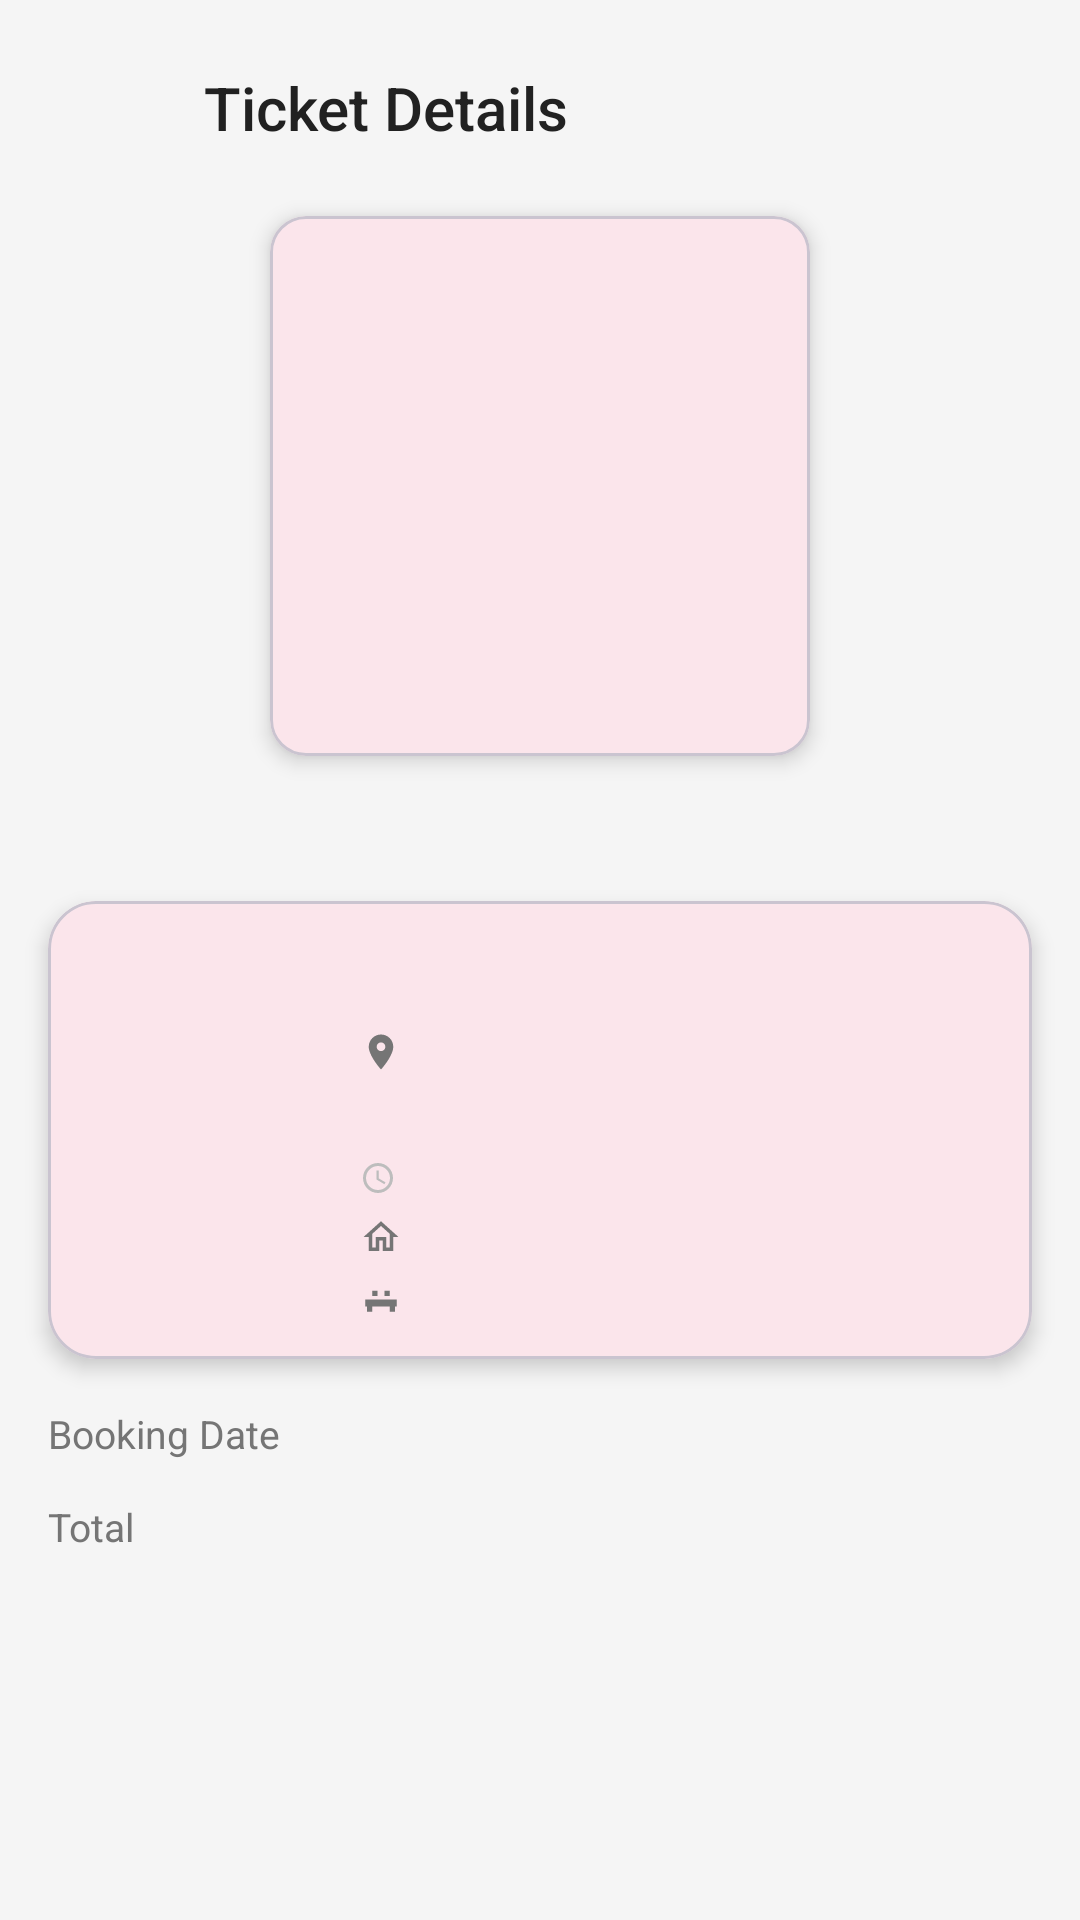

Layout XML and referenced resources for this Android screen:
<!-- AndroidManifest.xml: application theme Theme.FirebaseAndroid -->
<!-- res/layout/activity_ticket_detail.xml -->
<?xml version="1.0" encoding="utf-8"?>
<ScrollView xmlns:android="http://schemas.android.com/apk/res/android"
    xmlns:app="http://schemas.android.com/apk/res-auto"
    xmlns:tools="http://schemas.android.com/tools"
    android:layout_width="match_parent"
    android:layout_height="match_parent"
    android:background="@color/background">

    <LinearLayout
        android:layout_width="match_parent"
        android:layout_height="wrap_content"
        android:orientation="vertical">

        
        <LinearLayout
            android:layout_width="match_parent"
            android:layout_height="wrap_content"
            android:orientation="horizontal"
            android:gravity="center_vertical"
            android:padding="16dp">

            <ImageView
                android:id="@+id/ivBack"
                android:layout_width="40dp"
                android:layout_height="40dp"
                android:background="@drawable/bg_circle_primary"
                android:padding="8dp"
                android:src="@drawable/ic_back"
                app:tint="@color/white"
                android:contentDescription="@string/cd_back" />

            <TextView
                android:layout_width="0dp"
                android:layout_height="wrap_content"
                android:layout_weight="1"
                android:layout_marginStart="12dp"
                android:text="@string/ticket_details"
                android:textColor="@color/text_primary"
                android:textSize="20sp"
                android:fontFamily="sans-serif-medium" />

            <TextView
                android:id="@+id/tvStatus"
                android:layout_width="wrap_content"
                android:layout_height="wrap_content"
                android:textSize="12sp"
                android:fontFamily="sans-serif-medium"
                tools:text="UPCOMING" />
        </LinearLayout>

        
        <com.google.android.material.card.MaterialCardView
            android:layout_width="wrap_content"
            android:layout_height="wrap_content"
            android:layout_gravity="center_horizontal"
            app:cardCornerRadius="12dp"
            app:cardElevation="4dp">

            <ImageView
                android:id="@+id/ivQrCode"
                android:layout_width="180dp"
                android:layout_height="180dp"
                android:padding="12dp"
                android:contentDescription="@string/cd_qr_code" />
        </com.google.android.material.card.MaterialCardView>

        <TextView
            android:id="@+id/tvTicketCode"
            android:layout_width="wrap_content"
            android:layout_height="wrap_content"
            android:layout_gravity="center_horizontal"
            android:layout_marginTop="8dp"
            android:textColor="@color/primary"
            android:textSize="18sp"
            android:fontFamily="monospace"
            tools:text="MT-123456789" />

        
        <com.google.android.material.card.MaterialCardView
            android:layout_width="match_parent"
            android:layout_height="wrap_content"
            android:layout_margin="16dp"
            app:cardCornerRadius="16dp"
            app:cardElevation="4dp">

            <LinearLayout
                android:layout_width="match_parent"
                android:layout_height="wrap_content"
                android:orientation="horizontal"
                android:padding="12dp">

                <ImageView
                    android:id="@+id/ivPoster"
                    android:layout_width="80dp"
                    android:layout_height="120dp"
                    android:scaleType="centerCrop"
                    android:background="@drawable/bg_movie_placeholder"
                    android:contentDescription="@string/cd_movie_poster" />

                <LinearLayout
                    android:layout_width="0dp"
                    android:layout_height="wrap_content"
                    android:layout_weight="1"
                    android:layout_marginStart="12dp"
                    android:orientation="vertical">

                    <TextView
                        android:id="@+id/tvMovieTitle"
                        android:layout_width="match_parent"
                        android:layout_height="wrap_content"
                        android:textColor="@color/text_primary"
                        android:textSize="16sp"
                        android:fontFamily="sans-serif-medium"
                        tools:text="Avengers: Endgame" />

                    <TextView
                        android:id="@+id/tvTheater"
                        android:layout_width="match_parent"
                        android:layout_height="wrap_content"
                        android:layout_marginTop="8dp"
                        android:textColor="@color/text_secondary"
                        android:textSize="13sp"
                        android:drawableStart="@drawable/ic_location"
                        android:drawablePadding="6dp"
                        tools:text="Galaxy Cinema" />

                    <TextView
                        android:id="@+id/tvAddress"
                        android:layout_width="match_parent"
                        android:layout_height="wrap_content"
                        android:layout_marginTop="2dp"
                        android:textColor="@color/text_hint"
                        android:textSize="12sp"
                        android:layout_marginStart="20dp"
                        tools:text="369 Nguyễn Trãi, Q5" />

                    <TextView
                        android:id="@+id/tvDateTime"
                        android:layout_width="match_parent"
                        android:layout_height="wrap_content"
                        android:layout_marginTop="6dp"
                        android:textColor="@color/text_secondary"
                        android:textSize="13sp"
                        android:drawableStart="@drawable/ic_clock"
                        android:drawablePadding="6dp"
                        tools:text="25/04/2024 at 19:00" />

                    <TextView
                        android:id="@+id/tvRoom"
                        android:layout_width="match_parent"
                        android:layout_height="wrap_content"
                        android:layout_marginTop="2dp"
                        android:textColor="@color/text_secondary"
                        android:textSize="13sp"
                        android:drawableStart="@drawable/ic_room"
                        android:drawablePadding="6dp"
                        tools:text="Room 1" />

                    <TextView
                        android:id="@+id/tvSeats"
                        android:layout_width="match_parent"
                        android:layout_height="wrap_content"
                        android:layout_marginTop="2dp"
                        android:textColor="@color/primary"
                        android:textSize="13sp"
                        android:fontFamily="sans-serif-medium"
                        android:drawableStart="@drawable/ic_seat"
                        android:drawablePadding="6dp"
                        tools:text="A1, A2, A3" />
                </LinearLayout>
            </LinearLayout>
        </com.google.android.material.card.MaterialCardView>

        
        <LinearLayout
            android:layout_width="match_parent"
            android:layout_height="wrap_content"
            android:orientation="horizontal"
            android:paddingHorizontal="16dp">

            <TextView
                android:layout_width="0dp"
                android:layout_height="wrap_content"
                android:layout_weight="1"
                android:text="@string/booking_date"
                android:textColor="@color/text_secondary"
                android:textSize="13sp" />

            <TextView
                android:id="@+id/tvBookingDate"
                android:layout_width="wrap_content"
                android:layout_height="wrap_content"
                android:textColor="@color/text_primary"
                android:textSize="13sp"
                tools:text="Booked: 24/04/2024 10:30" />
        </LinearLayout>

        <LinearLayout
            android:layout_width="match_parent"
            android:layout_height="wrap_content"
            android:orientation="horizontal"
            android:paddingHorizontal="16dp"
            android:layout_marginTop="8dp">

            <TextView
                android:layout_width="0dp"
                android:layout_height="wrap_content"
                android:layout_weight="1"
                android:text="@string/total_price_info"
                android:textColor="@color/text_secondary"
                android:textSize="13sp" />

            <TextView
                android:id="@+id/tvPrice"
                android:layout_width="wrap_content"
                android:layout_height="wrap_content"
                android:textColor="@color/primary"
                android:textSize="18sp"
                android:fontFamily="sans-serif-medium"
                tools:text="240,000 VNĐ" />
        </LinearLayout>

        
        <com.google.android.material.button.MaterialButton
            android:id="@+id/btnCancel"
            style="@style/Widget.App.Button.Secondary"
            android:layout_width="match_parent"
            android:layout_height="56dp"
            android:layout_margin="16dp"
            android:text="@string/cancel_booking"
            android:textColor="@color/error"
            app:strokeColor="@color/error"
            android:visibility="gone" />

    </LinearLayout>
</ScrollView>
<!-- resources referenced by this layout -->
<resources>
  <color name="background">#F5F5F5</color>
  <color name="error">#F44336</color>
  <color name="primary">#E53935</color>
  <color name="text_hint">#BDBDBD</color>
  <color name="text_primary">#212121</color>
  <color name="text_secondary">#757575</color>
  <color name="white">#FFFFFFFF</color>
  <!-- drawable ic_clock (drawable) -->
  <?xml version="1.0" encoding="utf-8"?>
  <vector xmlns:android="http://schemas.android.com/apk/res/android"
      android:width="12dp"
      android:height="12dp"
      android:viewportWidth="24"
      android:viewportHeight="24">
      <path
          android:fillColor="#BDBDBD"
          android:pathData="M11.99,2C6.47,2 2,6.48 2,12s4.47,10 9.99,10C17.52,22 22,17.52 22,12S17.52,2 11.99,2zM12,20c-4.42,0 -8,-3.58 -8,-8s3.58,-8 8,-8 8,3.58 8,8 -3.58,8 -8,8zM12.5,7H11v6l5.25,3.15 0.75,-1.23 -4.5,-2.67z"/>
  </vector>
  <!-- drawable ic_location (drawable) -->
  <?xml version="1.0" encoding="utf-8"?>
  <vector xmlns:android="http://schemas.android.com/apk/res/android"
      android:width="14dp"
      android:height="14dp"
      android:viewportWidth="24"
      android:viewportHeight="24">
      <path
          android:fillColor="@color/text_secondary"
          android:pathData="M12,2C8.13,2 5,5.13 5,9c0,5.25 7,13 7,13s7,-7.75 7,-13c0,-3.87 -3.13,-7 -7,-7zM12,11.5c-1.38,0 -2.5,-1.12 -2.5,-2.5s1.12,-2.5 2.5,-2.5 2.5,1.12 2.5,2.5 -1.12,2.5 -2.5,2.5z"/>
  </vector>
  <!-- drawable ic_room (drawable) -->
  <?xml version="1.0" encoding="utf-8"?>
  <vector xmlns:android="http://schemas.android.com/apk/res/android"
      android:width="14dp"
      android:height="14dp"
      android:viewportWidth="24"
      android:viewportHeight="24">
      <path
          android:fillColor="@color/text_secondary"
          android:pathData="M12,5.69L17,10.19V18H15V12H9V18H7V10.19L12,5.69M12,3L2,12H5V20H11V14H13V20H19V12H22L12,3Z"/>
  </vector>
  <!-- drawable ic_seat (drawable) -->
  <?xml version="1.0" encoding="utf-8"?>
  <vector xmlns:android="http://schemas.android.com/apk/res/android"
      android:width="14dp"
      android:height="14dp"
      android:viewportWidth="24"
      android:viewportHeight="24">
      <path
          android:fillColor="@color/text_secondary"
          android:pathData="M4,18v3h3v-3h10v3h3v-3h1v-4H3v4h1zM7,9v3h3V9H7zM14,9v3h3V9h-3z"/>
  </vector>
  <string name="booking_date">Booking Date</string>
  <string name="cancel_booking">Cancel Booking</string>
  <string name="cd_back">Go back</string>
  <string name="cd_movie_poster">Movie poster</string>
  <string name="cd_qr_code">QR code for ticket</string>
  <string name="ticket_details">Ticket Details</string>
  <string name="total_price_info">Total</string>
  <style name="Widget.App.Button.Secondary" parent="Widget.Material3.Button.OutlinedButton">
          <item name="strokeColor">@color/primary</item>
          <item name="android:textColor">@color/primary</item>
          <item name="cornerRadius">12dp</item>
      </style>
  <style name="Theme.FirebaseAndroid" parent="Base.Theme.FirebaseAndroid" />
  <style name="Base.Theme.FirebaseAndroid" parent="Theme.Material3.DayNight.NoActionBar">
          <item name="colorPrimary">@color/primary</item>
          <item name="colorPrimaryDark">@color/primary_dark</item>
          <item name="colorAccent">@color/accent</item>
          <item name="colorOnPrimary">@color/text_on_primary</item>
          <item name="android:windowBackground">@color/background</item>
          <item name="android:statusBarColor">@color/primary_dark</item>
          <item name="android:navigationBarColor">@color/primary_dark</item>
      </style>
  <color name="primary_dark">#C62828</color>
  <color name="accent">#FFC107</color>
  <color name="text_on_primary">#FFFFFF</color>
</resources>
